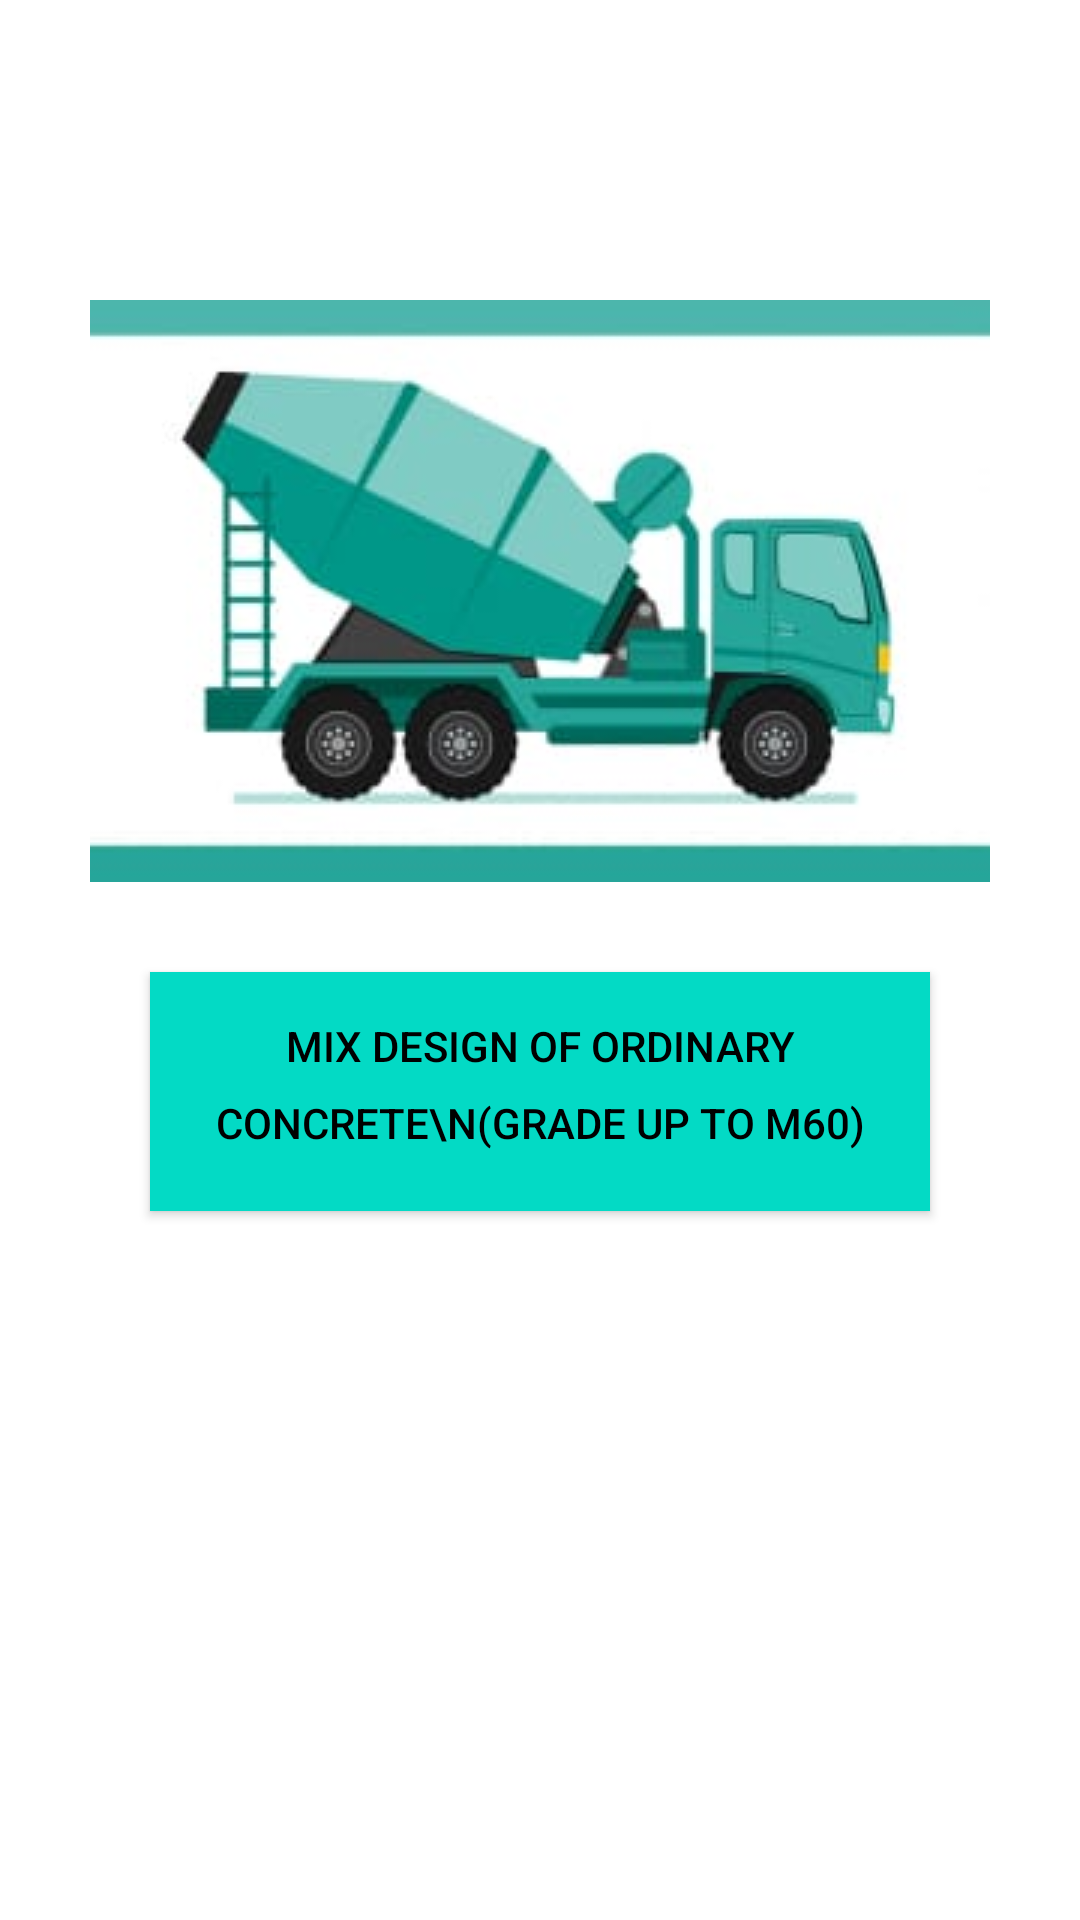

The Android layout XML behind this screen, and the referenced resources:
<!-- AndroidManifest.xml: application theme Theme.MixedConcreteDesign -->
<!-- res/layout/activity_main.xml -->
<?xml version="1.0" encoding="utf-8"?>
<RelativeLayout xmlns:android="http://schemas.android.com/apk/res/android"
    xmlns:app="http://schemas.android.com/apk/res-auto"
    xmlns:tools="http://schemas.android.com/tools"
    android:layout_width="match_parent"
    android:background="@color/white"
    android:layout_height="match_parent"
    tools:context=".MainActivity">

    <ImageView
        android:id="@+id/iv"
        android:layout_width="match_parent"
        android:layout_height="wrap_content"
        android:layout_centerHorizontal="true"
        android:layout_marginTop="100dp"
        android:scaleType="fitCenter"
        android:src="@drawable/concrete" />

    <androidx.appcompat.widget.AppCompatButton
        android:id="@+id/ordinaryConcreteBtn"
        android:layout_width="match_parent"
        android:layout_height="wrap_content"
        android:layout_below="@+id/iv"
        android:layout_centerInParent="true"
        android:layout_marginStart="50dp"
        android:layout_marginTop="30dp"
        android:layout_marginEnd="50dp"
        android:background="@color/teal_200"
        android:gravity="center"
        android:lineSpacingMultiplier="1.5"
        android:paddingTop="15dp"
        android:paddingBottom="20dp"
        android:text="Mix Design of Ordinary Concrete\n(Grade Up To M60)"
        android:textColor="@color/black" />

</RelativeLayout>
<!-- resources referenced by this layout -->
<resources>
  <color name="black">#FF000000</color>
  <color name="teal_200">#FF03DAC5</color>
  <color name="white">#FFFFFFFF</color>
  <!-- drawable concrete: jpeg bitmap (drawable-v24, 8761 bytes) -->
  <style name="Theme.MixedConcreteDesign" parent="Theme.MaterialComponents.DayNight.DarkActionBar">
          
          <item name="colorPrimary">@color/teal_700</item>
          <item name="colorPrimaryVariant">@color/teal_200</item>
          <item name="colorOnPrimary">@color/white</item>
          <item name="android:textColor">@color/black</item>
          
          <item name="colorSecondary">@color/teal_200</item>
          <item name="colorSecondaryVariant">@color/teal_700</item>
          <item name="colorOnSecondary">@color/black</item>
          
          <item name="android:statusBarColor" tools:targetApi="l">?attr/colorPrimaryVariant</item>
          
      </style>
  <color name="teal_700">#FF018786</color>
</resources>
